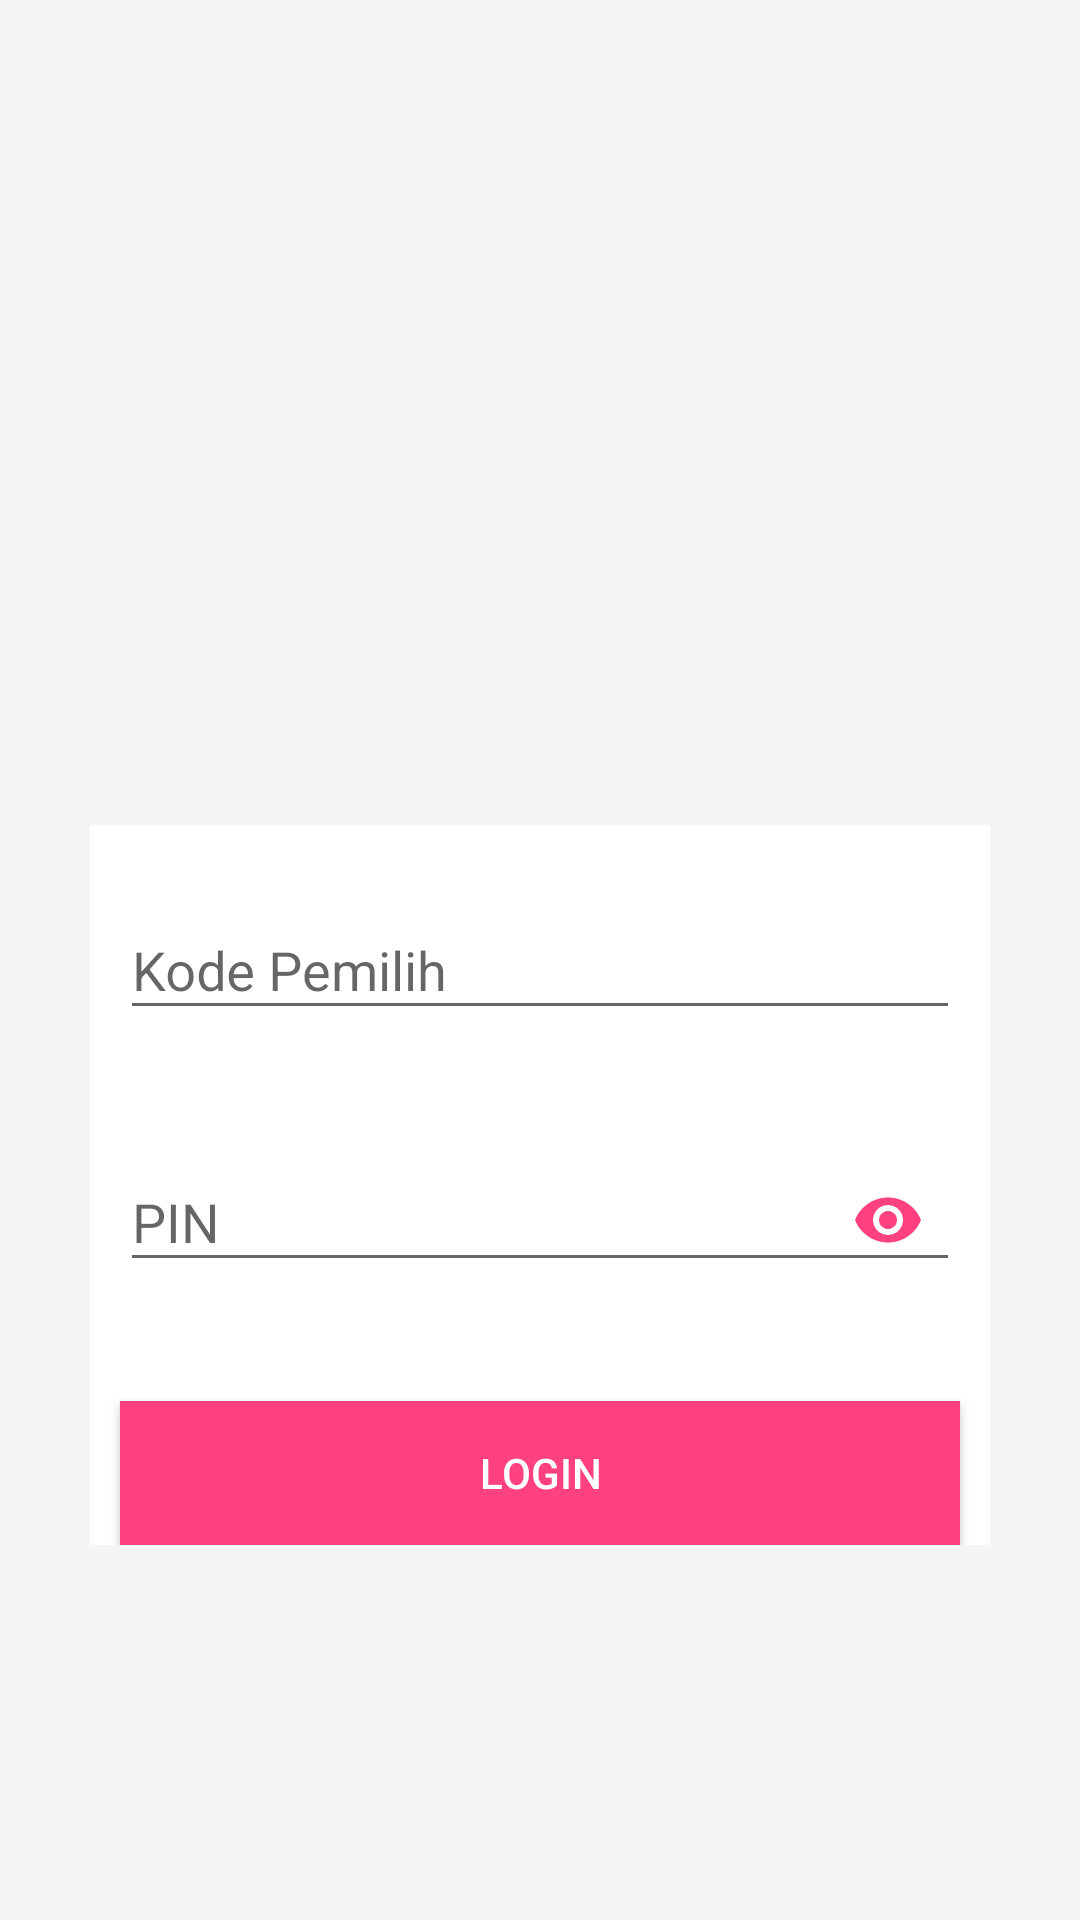

Write the Android layout XML for this screen, with the resource values it uses.
<!-- AndroidManifest.xml: application theme AppTheme -->
<!-- res/layout/activity_login.xml -->
<?xml version="1.0" encoding="utf-8"?>
<android.support.constraint.ConstraintLayout xmlns:android="http://schemas.android.com/apk/res/android"
    xmlns:app="http://schemas.android.com/apk/res-auto"
    xmlns:tools="http://schemas.android.com/tools"
    android:layout_width="match_parent"
    android:layout_height="match_parent"
    android:background="#F5F5F5"
    tools:context=".LoginActivity">

    <ScrollView
        android:layout_width="match_parent"
        android:layout_height="match_parent">

        <LinearLayout
            android:layout_width="match_parent"
            android:layout_height="match_parent"
            android:layout_gravity="center_vertical"
            android:background="#FFF"
            android:layout_margin="30dp"
            android:orientation="vertical">

            <ImageView
                android:id="@+id/imageView"
                android:layout_width="match_parent"
                android:layout_height="150dp"
                android:background="#f5f5f5"
                android:layout_gravity="center_horizontal"
                android:src="@drawable/ic_action_user" />

            <android.support.design.widget.TextInputLayout
                android:id="@+id/txtKodePemilih"
                android:layout_width="match_parent"
                android:layout_height="wrap_content"
                android:layout_marginTop="16dp"
                android:layout_marginRight="10dp"
                android:layout_marginLeft="10dp"
                app:errorEnabled="true">

                <android.support.design.widget.TextInputEditText
                    android:id="@+id/kode_pemilih"
                    android:layout_width="match_parent"
                    android:layout_height="wrap_content"
                    android:inputType="textCapCharacters"
                    android:hint="Kode Pemilih"/>
            </android.support.design.widget.TextInputLayout>

            <android.support.design.widget.TextInputLayout
                android:id="@+id/txtPin"
                android:layout_width="match_parent"
                android:layout_height="wrap_content"
                android:layout_marginTop="8dp"
                android:layout_marginRight="10dp"
                android:layout_marginLeft="10dp"
                app:errorEnabled="true"
                app:passwordToggleEnabled="true"
                app:passwordToggleTint="@color/colorAccent">

                <android.support.design.widget.TextInputEditText
                    android:id="@+id/pin"
                    android:layout_width="match_parent"
                    android:layout_height="wrap_content"
                    android:hint="PIN"
                    android:inputType="textPassword" />
            </android.support.design.widget.TextInputLayout>

            <Button
                android:id="@+id/buttonLogin"
                android:layout_width="match_parent"
                android:layout_height="wrap_content"
                android:layout_gravity="center_horizontal"
                android:layout_marginTop="16dp"
                android:background="@color/colorAccent"
                android:text="Login"
                android:layout_marginRight="10dp"
                android:layout_marginLeft="10dp"
                android:textColor="@android:color/white" />
        </LinearLayout>
    </ScrollView>

</android.support.constraint.ConstraintLayout>
<!-- resources referenced by this layout -->
<resources>
  <color name="colorAccent">#FF4081</color>
  <style name="AppTheme" parent="Base.Theme.AppCompat.Light.DarkActionBar">
          
          <item name="colorPrimary">@color/colorPrimary</item>
          <item name="colorPrimaryDark">@color/colorPrimaryDark</item>
          <item name="colorAccent">@color/colorAccent</item>
      </style>
  <color name="colorPrimary">#3F51B5</color>
  <color name="colorPrimaryDark">#303F9F</color>
</resources>
